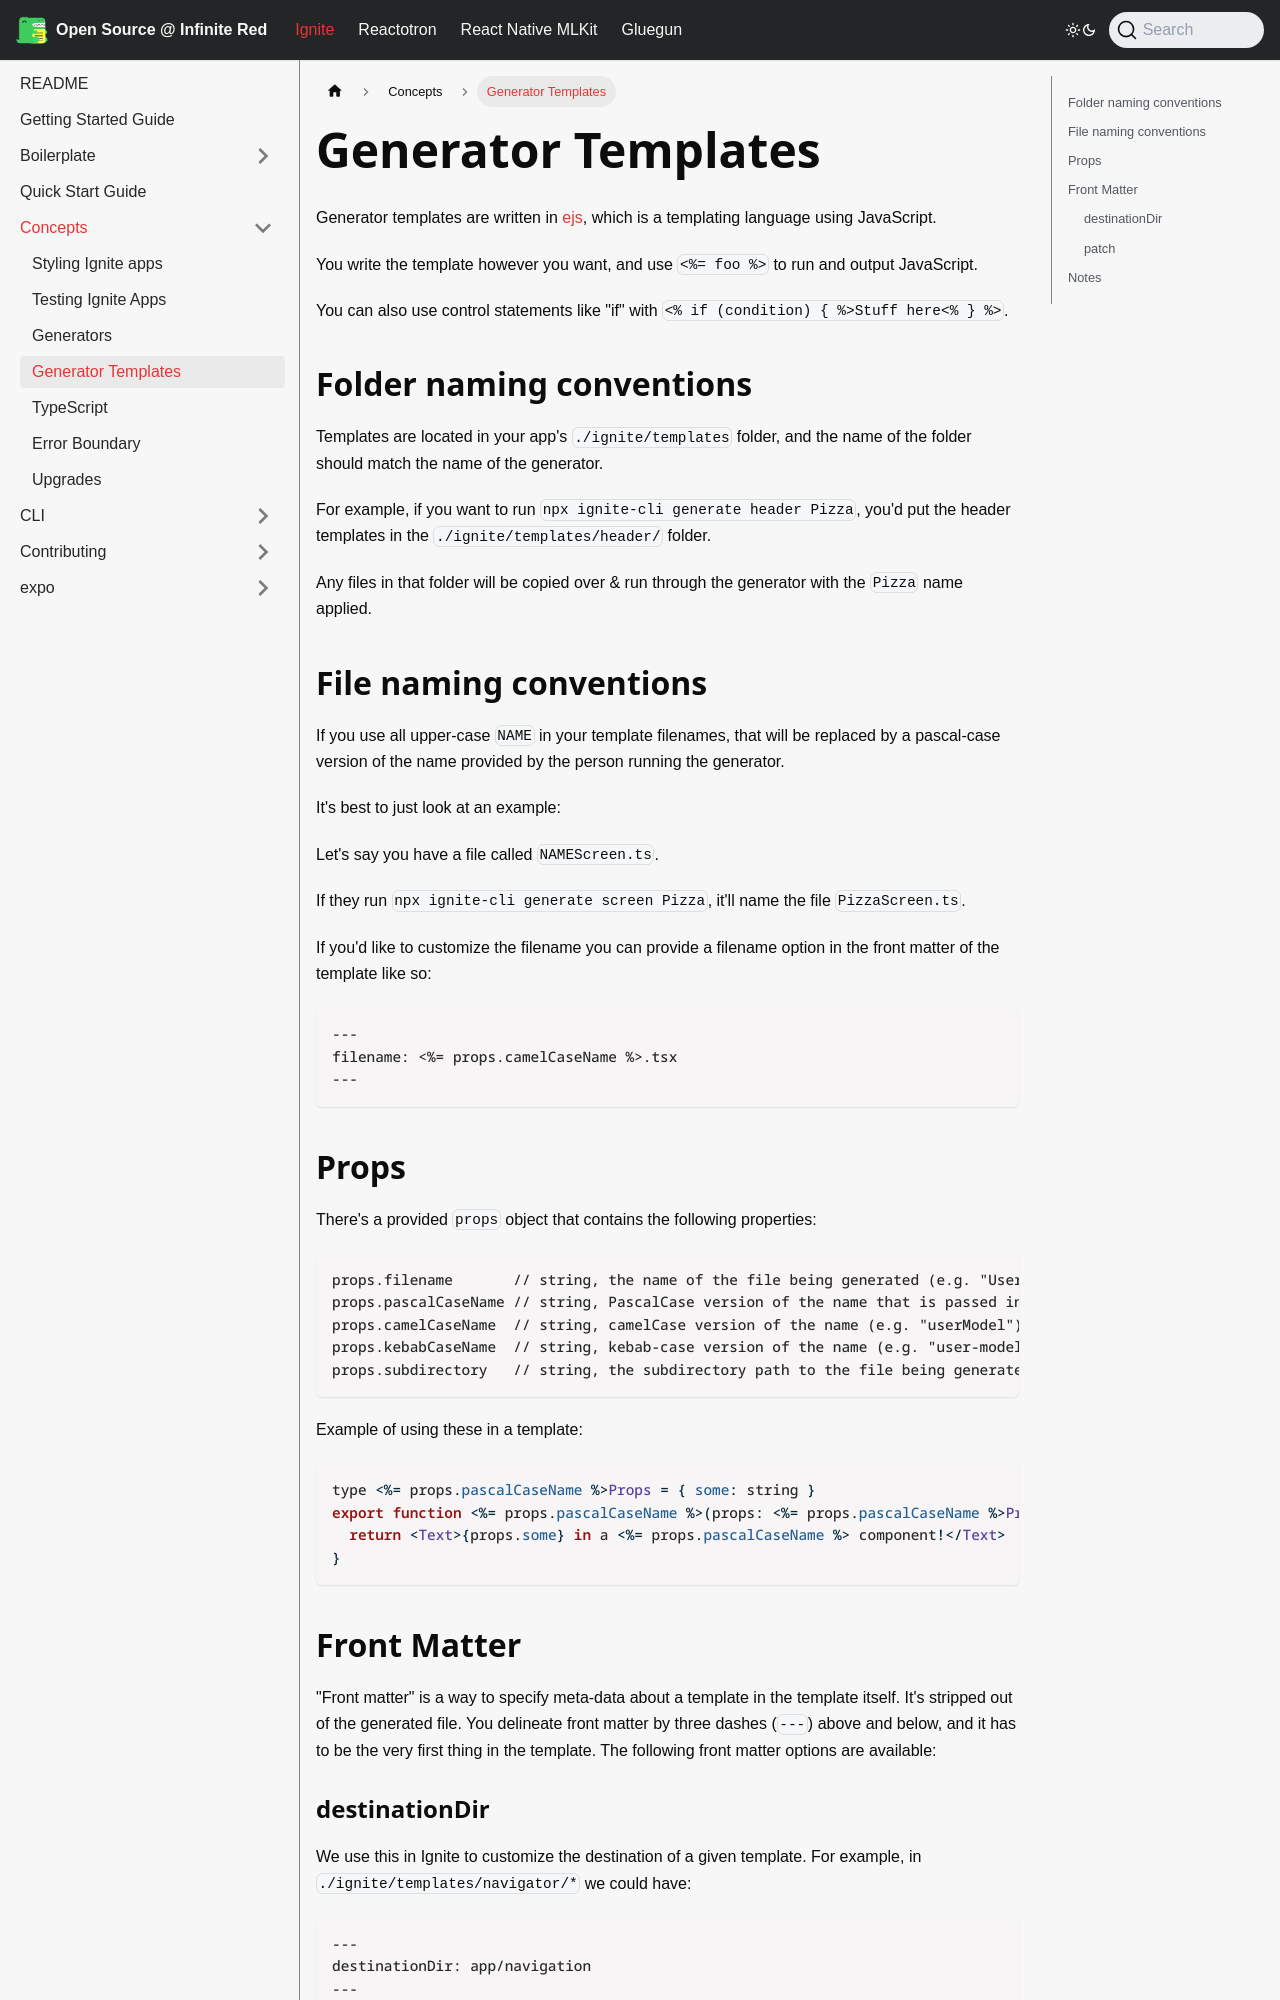

repository: infinitered/ir-docs · page: ignite-cli/concept/Generator-Templates/index.html · generator: docusaurus

---
sidebar_position: 111
---

# Generator Templates

Generator templates are written in [ejs](https://ejs.co/), which is a templating language using JavaScript.

You write the template however you want, and use `<%= foo %>` to run and output JavaScript.

You can also use control statements like "if" with `<% if (condition) { %>Stuff here<% } %>`.

## Folder naming conventions

Templates are located in your app's `./ignite/templates` folder, and the name of the folder should match the name of the generator.

For example, if you want to run `npx ignite-cli generate header Pizza`, you'd put the header templates in the `./ignite/templates/header/` folder.

Any files in that folder will be copied over & run through the generator with the `Pizza` name applied.

## File naming conventions

If you use all upper-case `NAME` in your template filenames, that will be replaced by a pascal-case version of the name provided by the person running the generator.

It's best to just look at an example:

Let's say you have a file called `NAMEScreen.ts`.

If they run `npx ignite-cli generate screen Pizza`, it'll name the file `PizzaScreen.ts`.

If you'd like to customize the filename you can provide a filename option in the front matter of the template like so:

```
---
filename: <%= props.camelCaseName %>.tsx
---
```

## Props

There's a provided `props` object that contains the following properties:

```
props.filename       // string, the name of the file being generated (e.g. "UserModel.tsx")
props.pascalCaseName // string, PascalCase version of the name that is passed in (e.g. "UserModel")
props.camelCaseName  // string, camelCase version of the name (e.g. "userModel")
props.kebabCaseName  // string, kebab-case version of the name (e.g. "user-model")
props.subdirectory   // string, the subdirectory path to the file being generated (e.g. "my/sub/path/")
```

Example of using these in a template:

```ejs
type <%= props.pascalCaseName %>Props = { some: string }
export function <%= props.pascalCaseName %>(props: <%= props.pascalCaseName %>Props) {
  return <Text>{props.some} in a <%= props.pascalCaseName %> component!</Text>
}
```
